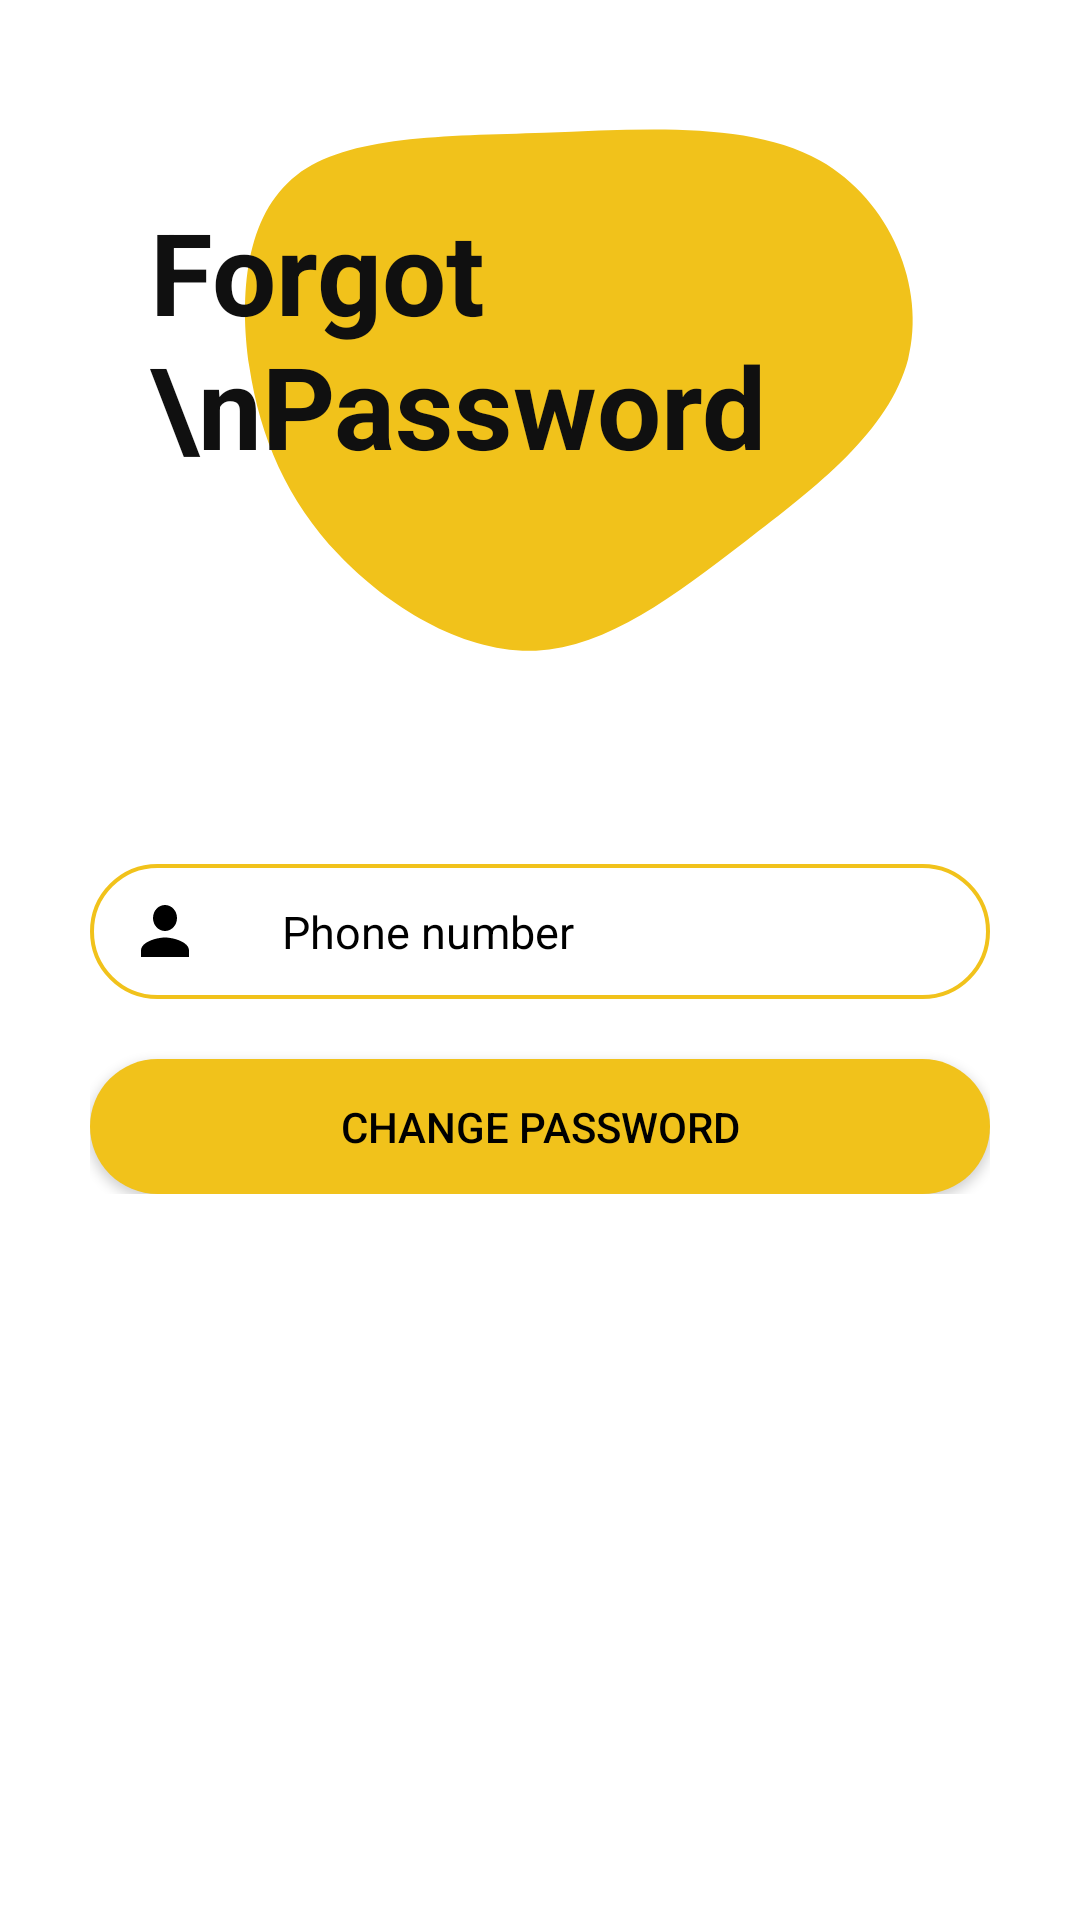

Android layout source for this screen:
<!-- AndroidManifest.xml: application theme Theme.Wingle -->
<!-- res/layout/activity_forgot_password.xml -->
<?xml version="1.0" encoding="utf-8"?>
<LinearLayout xmlns:android="http://schemas.android.com/apk/res/android"
    xmlns:app="http://schemas.android.com/apk/res-auto"
    xmlns:tools="http://schemas.android.com/tools"
    android:orientation="vertical"
    android:layout_width="match_parent"
    android:layout_height="match_parent"
    tools:context=".ForgotPassword">
    <RelativeLayout
        android:layout_width="wrap_content"
        android:layout_height="wrap_content"
        android:layout_gravity="center_horizontal"
        >
    <FrameLayout
        android:layout_width="wrap_content"
        android:layout_height="wrap_content"
        android:background="@drawable/ic_blob__2_"
        >
    </FrameLayout>
        <TextView
            android:layout_width="256dp"
            android:layout_height="wrap_content"
            android:layout_marginLeft="20dp"
            android:layout_gravity="center_horizontal"
            android:layout_marginTop="65dp"
            android:text="Forgot \nPassword"
            android:textColor="#101010"
            android:textSize="38sp"
            android:textStyle="bold">

        </TextView>


    </RelativeLayout>

    <LinearLayout
        android:layout_width="match_parent"
        android:layout_height="wrap_content"
        android:layout_marginTop="25dp"
        android:layout_marginLeft="30dp"
        android:layout_marginRight="30dp"

        android:orientation="vertical">

        <EditText
            android:layout_width="match_parent"
            android:layout_height="45dp"
            android:layout_marginTop="13dp"
            android:background="@drawable/passwordback"
            android:drawableLeft="@drawable/ic_account"
            android:drawableTint="#000000"
            android:hint="Phone number"
            android:drawablePadding="27dp"
            android:paddingLeft="13dp"
            android:paddingRight="0dp"
            android:paddingTop="5dp"
            android:paddingBottom="5dp"
            android:textSize="15sp"
            android:autofillHints=""
            android:inputType="phone"
            android:textColorHint="#000000"
            android:drawableStart="@drawable/ic_account"
            android:paddingEnd="0dp"
            android:paddingStart="13dp">
        </EditText>

        <Button
            android:layout_width="match_parent"
            android:layout_height="45dp"
            android:layout_marginTop="20dp"
            android:background="@drawable/rect"
            android:padding="5dp"
            android:textColor="#000000"
            android:text="change Password"
            app:backgroundTint="#F1C21B">

        </Button>


    </LinearLayout>
</LinearLayout>
<!-- resources referenced by this layout -->
<resources>
  <!-- drawable ic_account (drawable) -->
  <vector android:autoMirrored="true" android:height="26dp"
      android:viewportHeight="48" android:viewportWidth="48"
      android:width="24dp" xmlns:android="http://schemas.android.com/apk/res/android">
      <path android:fillColor="#E7008A" android:pathData="M24,8c-4.42,0 -8,3.58 -8,8 0,4.41 3.58,8 8,8s8,-3.59 8,-8c0,-4.42 -3.58,-8 -8,-8zM24,28c-5.33,0 -16,2.67 -16,8v4h32v-4c0,-5.33 -10.67,-8 -16,-8z"/>
  </vector>
  <!-- drawable ic_blob__2_ (drawable) -->
  <vector android:autoMirrored="true" android:height="250dp"
      android:viewportHeight="200" android:viewportWidth="200"
      android:width="300dp" xmlns:android="http://schemas.android.com/apk/res/android">
      <path android:fillColor="#F1C21B" android:pathData="M162.2,42.8C177.9,53.4 185.9,76.7 181.8,95.8C177.6,115 161.3,130 145.6,144.4C130,158.8 115,172.6 99.1,173.5C83.3,174.3 66.6,162.2 55.2,147.8C43.8,133.4 37.8,116.7 35.4,97.7C33.1,78.6 34.5,57.3 45.9,46.7C57.3,36.1 78.6,36.3 101,35.4C123.3,34.4 146.6,32.3 162.2,42.8Z"/>
  </vector>
  <!-- drawable passwordback (drawable) -->
  <?xml version="1.0" encoding="utf-8"?>
  <shape xmlns:android="http://schemas.android.com/apk/res/android"
      android:shape="rectangle">
      <solid android:color="#FFFFFF"/>
      <stroke android:color="#F1C21B" android:width="1.3dp"/>
      <corners android:radius="23dp"/>
  </shape>
  <!-- drawable rect (drawable) -->
  <?xml version="1.0" encoding="utf-8"?>
  <shape xmlns:android="http://schemas.android.com/apk/res/android">
      <solid android:color="#ffffff"></solid>
      <corners android:radius="50dp"></corners>
  </shape>
  <style name="Theme.Wingle" parent="Theme.MaterialComponents.DayNight.DarkActionBar">
          
          <item name="colorPrimary">@color/purple_500</item>
          <item name="colorPrimaryVariant">#0099FF</item>
          <item name="colorOnPrimary">@color/white</item>
          
          <item name="colorSecondary">@color/teal_200</item>
          <item name="colorSecondaryVariant">@color/teal_700</item>
          <item name="colorOnSecondary">@color/black</item>
          
          <item name="android:statusBarColor" tools:targetApi="l">?attr/colorPrimaryVariant</item>
          
      </style>
  <color name="purple_500">#FF6200EE</color>
  <color name="white">#FFFFFFFF</color>
  <color name="teal_200">#FF03DAC5</color>
  <color name="teal_700">#FF018786</color>
  <color name="black">#FF000000</color>
</resources>
